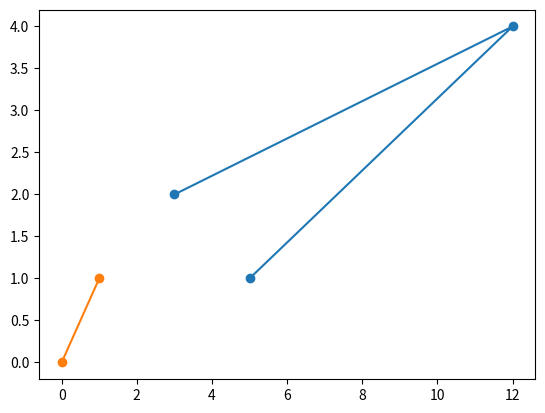

The script that saved this image:
import matplotlib.pyplot as plt
x1, y1 = [5 ,12, 3], [1, 4,2]
x2, y2 = [0,1 ], [0,1]
plt.plot(x1, y1,x2,y2, marker = 'o')


plt.autoscale([0,0])

plt.show()